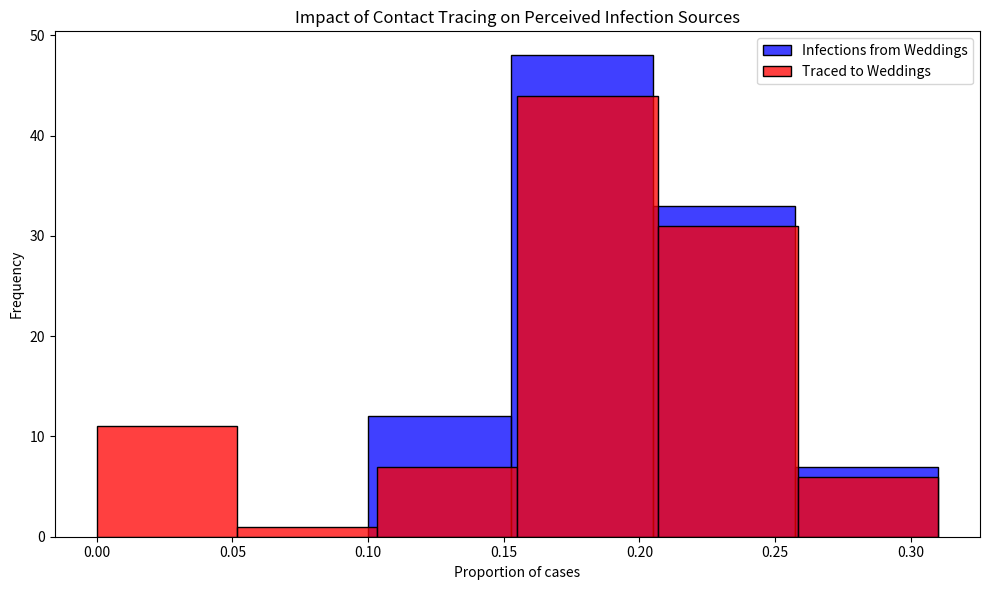

Write the Python code that produced this figure.
# Import necessary libraries
import pandas as pd
import numpy as np
import matplotlib.pyplot as plt
import seaborn as sns

# Note: Suppressing FutureWarnings to maintain a clean output. This is specifically to ignore warnings about
# deprecated features in the libraries we're using (e.g., 'use_inf_as_na' option in Pandas, used by Seaborn),
# which we currently have no direct control over. This action is taken to ensure that our output remains
# focused on relevant information, acknowledging that we rely on external library updates to fully resolve
# these deprecations. Always consider reviewing and removing this suppression after significant library updates.
import warnings
warnings.simplefilter(action='ignore', category=FutureWarning)

# Constants representing the parameters of the model
ATTACK_RATE = 0.10
TRACE_SUCCESS = 0.20
SECONDARY_TRACE_THRESHOLD = 2

def simulate_event(m, seed =1):
  """
  Simulates the infection and tracing process for a series of events.
  
  This function creates a DataFrame representing individuals attending weddings and brunches,
  infects a subset of them based on the ATTACK_RATE, performs primary and secondary contact tracing,
  and calculates the proportions of infections and traced cases that are attributed to weddings.
  
  Parameters:
  - m: Dummy parameter for iteration purposes.
  
  Returns:
  - A tuple containing the proportion of infections and the proportion of traced cases
    that are attributed to weddings.
  """
  # Create DataFrame for people at events with initial infection and traced status
  events = ['wedding'] * 200 + ['brunch'] * 800
  ppl = pd.DataFrame({
      'event': events,
      'infected': False,
      'traced': np.nan  # Initially setting traced status as NaN
  })

  # Explicitly set 'traced' column to nullable boolean type
  ppl['traced'] = ppl['traced'].astype(pd.BooleanDtype())

  # Infect a random subset of people
  infected_indices = np.random.choice(ppl.index, size=int(len(ppl) * ATTACK_RATE), replace=False)
  ppl.loc[infected_indices, 'infected'] = True

  # Primary contact tracing: randomly decide which infected people get traced
  ppl.loc[ppl['infected'], 'traced'] = np.random.rand(sum(ppl['infected'])) < TRACE_SUCCESS

  # Secondary contact tracing based on event attendance
  event_trace_counts = ppl[ppl['traced'] == True]['event'].value_counts()
  events_traced = event_trace_counts[event_trace_counts >= SECONDARY_TRACE_THRESHOLD].index
  ppl.loc[ppl['event'].isin(events_traced) & ppl['infected'], 'traced'] = True

  # Calculate proportions of infections and traces attributed to each event type
  ppl['event_type'] = ppl['event'].str[0]  # 'w' for wedding, 'b' for brunch
  wedding_infections = sum(ppl['infected'] & (ppl['event_type'] == 'w'))
  brunch_infections = sum(ppl['infected'] & (ppl['event_type'] == 'b'))
  p_wedding_infections = wedding_infections / (wedding_infections + brunch_infections)

  wedding_traces = sum(ppl['infected'] & ppl['traced'] & (ppl['event_type'] == 'w'))
  brunch_traces = sum(ppl['infected'] & ppl['traced'] & (ppl['event_type'] == 'b'))
  p_wedding_traces = wedding_traces / (wedding_traces + brunch_traces)

  return p_wedding_infections, p_wedding_traces

# Run the simulation 100 times
results = [simulate_event(m) for m in range(100)]
props_df = pd.DataFrame(results, columns=["Infections", "Traces"])

# Plotting the results
plt.figure(figsize=(10, 6))
sns.histplot(props_df['Infections'], color="blue", alpha=0.75, binwidth=0.05, kde=False, label='Infections from Weddings')
sns.histplot(props_df['Traces'], color="red", alpha=0.75, binwidth=0.05, kde=False, label='Traced to Weddings')
plt.xlabel("Proportion of cases")
plt.ylabel("Frequency")
plt.title("Impact of Contact Tracing on Perceived Infection Sources")
plt.legend()
plt.tight_layout()
plt.show()
